Run: headless pygame with SDL's dummy video driver; simulated clock (each Clock.tick advances the game by its frame time, no real sleeping); random seed 0; keys injected as events and as key.get_pressed() state; mouse plan: one left click at the window centre at the start of phase 2, then a move to the lower-right quarter at the start of phase 3.
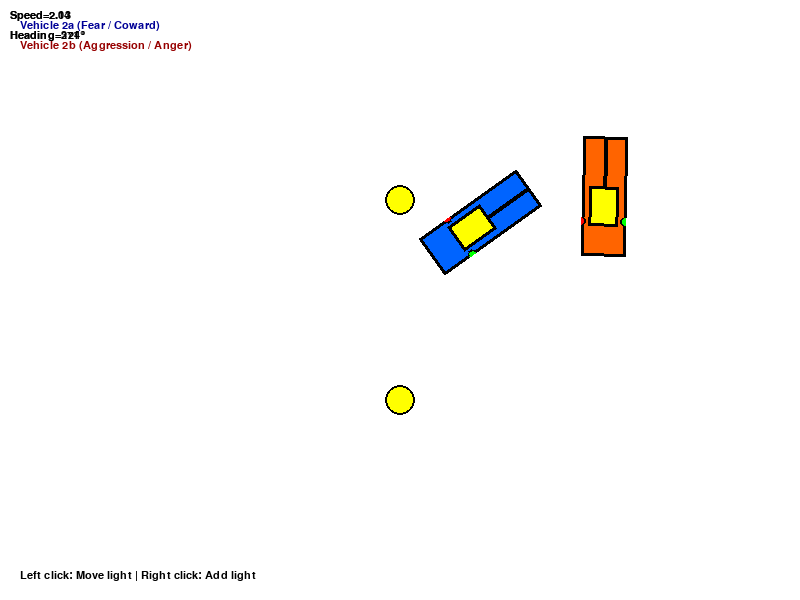
Frame 1 of 4 · flips 1–60 · no input
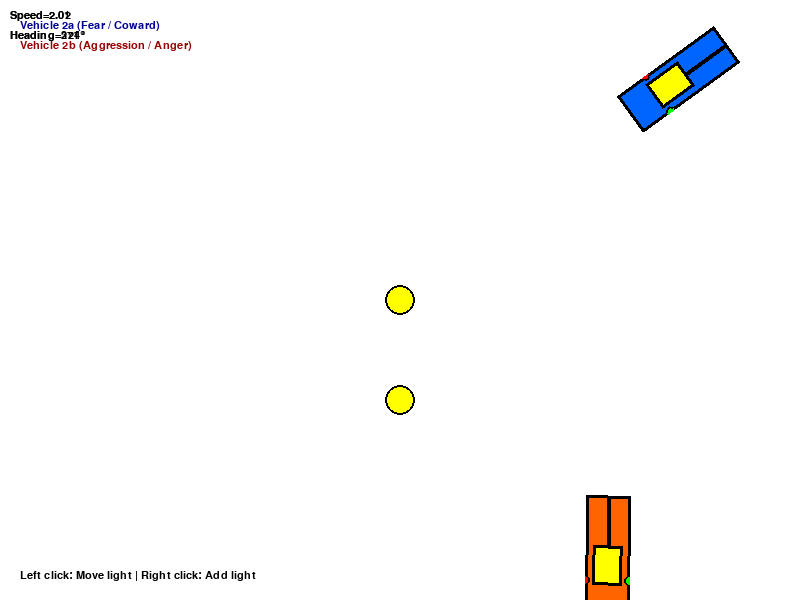
Frame 2 of 4 · flips 61–180 · clicked the window centre · tapped SPACE, RETURN · held RIGHT (→), D
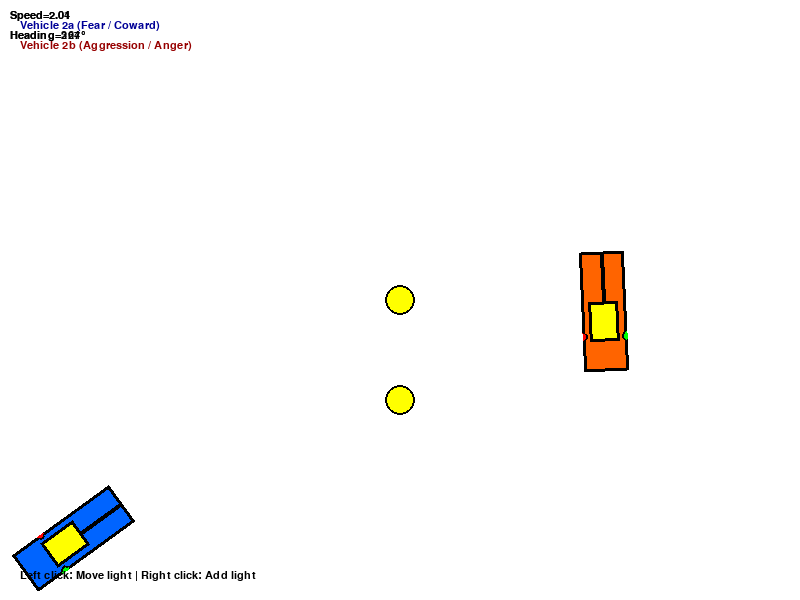
Frame 3 of 4 · flips 181–300 · moved the mouse to the lower-right quarter · held DOWN (↓), S
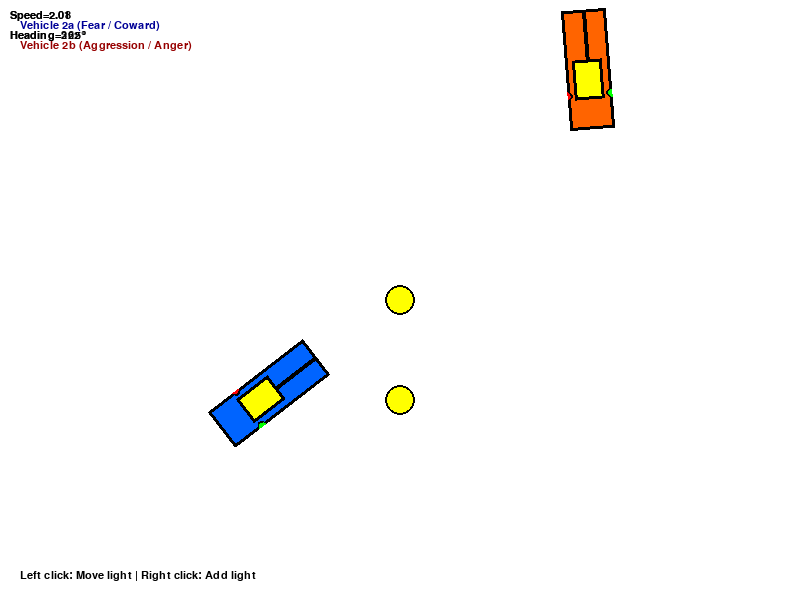
Frame 4 of 4 · flips 301–420 · held LEFT (←), A, UP (↑), W

The pygame program that drew these frames:

import pygame
import math
import random

pygame.init()

# ==========================
# Screen setup
# ==========================
WIDTH, HEIGHT = 800, 600
screen = pygame.display.set_mode((WIDTH, HEIGHT))
pygame.display.set_caption("Braitenberg Vehicle 2: Fear and Aggression")

clock = pygame.time.Clock()
FPS = 60
font = pygame.font.SysFont("consolas", 16)

# ==========================
# Vehicle Class
# ==========================
class VehicleTwo:
    def __init__(self, x, y, color, cross_wired=False):
        self.x = x
        self.y = y
        self.heading = random.uniform(0, 2 * math.pi)
        self.max_speed = 100
        self.color = color
        self.cross_wired = cross_wired  # False = Fear, True = Aggression
        self.sensor_offset = 25
        self.speed = 0  # Store current speed for display

    def update(self, light_positions):
        # sensor positions
        left_sensor = (
            self.x + math.cos(self.heading + math.pi / 6) * self.sensor_offset,
            self.y + math.sin(self.heading + math.pi / 6) * self.sensor_offset
        )
        right_sensor = (
            self.x + math.cos(self.heading - math.pi / 6) * self.sensor_offset,
            self.y + math.sin(self.heading - math.pi / 6) * self.sensor_offset
        )

        # light intensities
        left_intensity, right_intensity = 0, 0
        for lx, ly in light_positions:
            left_intensity += 8000 / (math.dist(left_sensor, (lx, ly)) ** 2 + 1)
            right_intensity += 8000 / (math.dist(right_sensor, (lx, ly)) ** 2 + 1)

        # Motor control
        if self.cross_wired:
            # Aggressive → moves TOWARD light
            left_motor = right_intensity
            right_motor = left_intensity
        else:
            # Fearful → moves AWAY from light
            left_motor = left_intensity
            right_motor = right_intensity

        # TURN RATE (smooth)
        turn_rate = (right_motor - left_motor) * 0.007
        self.heading += turn_rate

        # smooth speed
        base_speed = 2
        target_speed = min((left_motor + right_motor) * 0.05 + base_speed, self.max_speed)
        self.speed += (target_speed - self.speed) * 0.1

        # move vehicle
        self.x += math.cos(self.heading) * self.speed
        self.y += math.sin(self.heading) * self.speed

        # wrap screen
        self.x %= WIDTH
        self.y %= HEIGHT

    def draw(self, surface):
        body_width, body_height = 120, 45
        head_width, head_height = 40, 30
        sensor_radius = 6

        body_surf = pygame.Surface((body_width, body_height), pygame.SRCALPHA)

        # body
        pygame.draw.rect(body_surf, self.color, (0, 0, body_width, body_height))
        pygame.draw.rect(body_surf, (0, 0, 0), (0, 0, body_width, body_height), 3)

        # head (yellow)
        front_x = body_width - head_width - 50
        front_y = (body_height - head_height) // 2
        pygame.draw.rect(body_surf, (255, 255, 0), (front_x, front_y, head_width, head_height))
        pygame.draw.rect(body_surf, (0, 0, 0), (front_x, front_y, head_width, head_height), 3)

        # front nose
        pygame.draw.line(body_surf, (0, 0, 0),
                         (front_x + head_width, body_height // 2),
                         (body_width, body_height // 2), 4)

        # back line
        pygame.draw.line(body_surf, (0, 0, 0), (0, 0), (0, body_height), 5)

        # sensors
        left_sensor_x = front_x + 5
        left_sensor_y = front_y - sensor_radius - 2
        pygame.draw.circle(body_surf, (255, 0, 0), (left_sensor_x, left_sensor_y), sensor_radius)
        pygame.draw.circle(body_surf, (0, 0, 0), (left_sensor_x, left_sensor_y), sensor_radius, 2)

        right_sensor_x = front_x + 5
        right_sensor_y = front_y + head_height + sensor_radius + 2
        pygame.draw.circle(body_surf, (0, 255, 0), (right_sensor_x, right_sensor_y), sensor_radius)
        pygame.draw.circle(body_surf, (0, 0, 0), (right_sensor_x, right_sensor_y), sensor_radius, 2)

        # rotate & draw
        rotated = pygame.transform.rotate(body_surf, -math.degrees(self.heading))
        rect = rotated.get_rect(center=(self.x, self.y))
        surface.blit(rotated, rect)

        # debug text
        surface.blit(font.render(f"Speed={round(self.speed, 2)}", True, (0, 0, 0)), (10, 10))
        surface.blit(font.render(f"Heading={round(math.degrees(self.heading))}°", True, (0, 0, 0)), (10, 30))


# ==========================
# Light Class
# ==========================
class Light:
    def __init__(self, x, y, radius=15):
        self.x = x
        self.y = y
        self.radius = radius

    def pos(self):
        return (self.x, self.y)

    def move_light(self, new_pos):
        self.x, self.y = new_pos

    def draw(self, surface):
        pygame.draw.circle(surface, (255, 255, 0), (int(self.x), int(self.y)), self.radius)
        pygame.draw.circle(surface, (0, 0, 0), (int(self.x), int(self.y)), self.radius, 2)


# ==========================
# Setup
# ==========================
lights = [
    Light(WIDTH // 2, HEIGHT // 3),
    Light(WIDTH // 2, HEIGHT * 2 // 3),
]

vehicle_fear = VehicleTwo(400, 300, color=(0, 100, 255), cross_wired=False)   # Fear
vehicle_aggr = VehicleTwo(600, 300, color=(255, 100, 0), cross_wired=True)   # Aggression

# ==========================
# Main Loop
# ==========================
running = True
while running:
    screen.fill((255, 255, 255))

    for event in pygame.event.get():
        if event.type == pygame.QUIT:
            running = False

        # Mouse interactions
        if event.type == pygame.MOUSEBUTTONDOWN:
            mouse_x, mouse_y = event.pos

            if event.button == 3:  # RIGHT CLICK = add new light
                lights.append(Light(mouse_x, mouse_y))

            if event.button == 1:  # LEFT CLICK = move nearest light
                nearest_light = min(
                    lights,
                    key=lambda l: (l.x - mouse_x)**2 + (l.y - mouse_y)**2
                )
                nearest_light.move_light((mouse_x, mouse_y))

    # Draw lights
    for light in lights:
        light.draw(screen)

    # Update & draw vehicles
    light_positions = [l.pos() for l in lights]
    vehicle_fear.update(light_positions)
    vehicle_aggr.update(light_positions)

    vehicle_fear.draw(screen)
    vehicle_aggr.draw(screen)

    # Labels
    screen.blit(font.render("Vehicle 2a (Fear / Coward)", True, (0, 0, 150)), (20, 20))
    screen.blit(font.render("Vehicle 2b (Aggression / Anger)", True, (150, 0, 0)), (20, 40))
    screen.blit(font.render("Left click: Move light | Right click: Add light", True, (0, 0, 0)), (20, HEIGHT - 30))

    pygame.display.flip()
    clock.tick(FPS)

pygame.quit()
